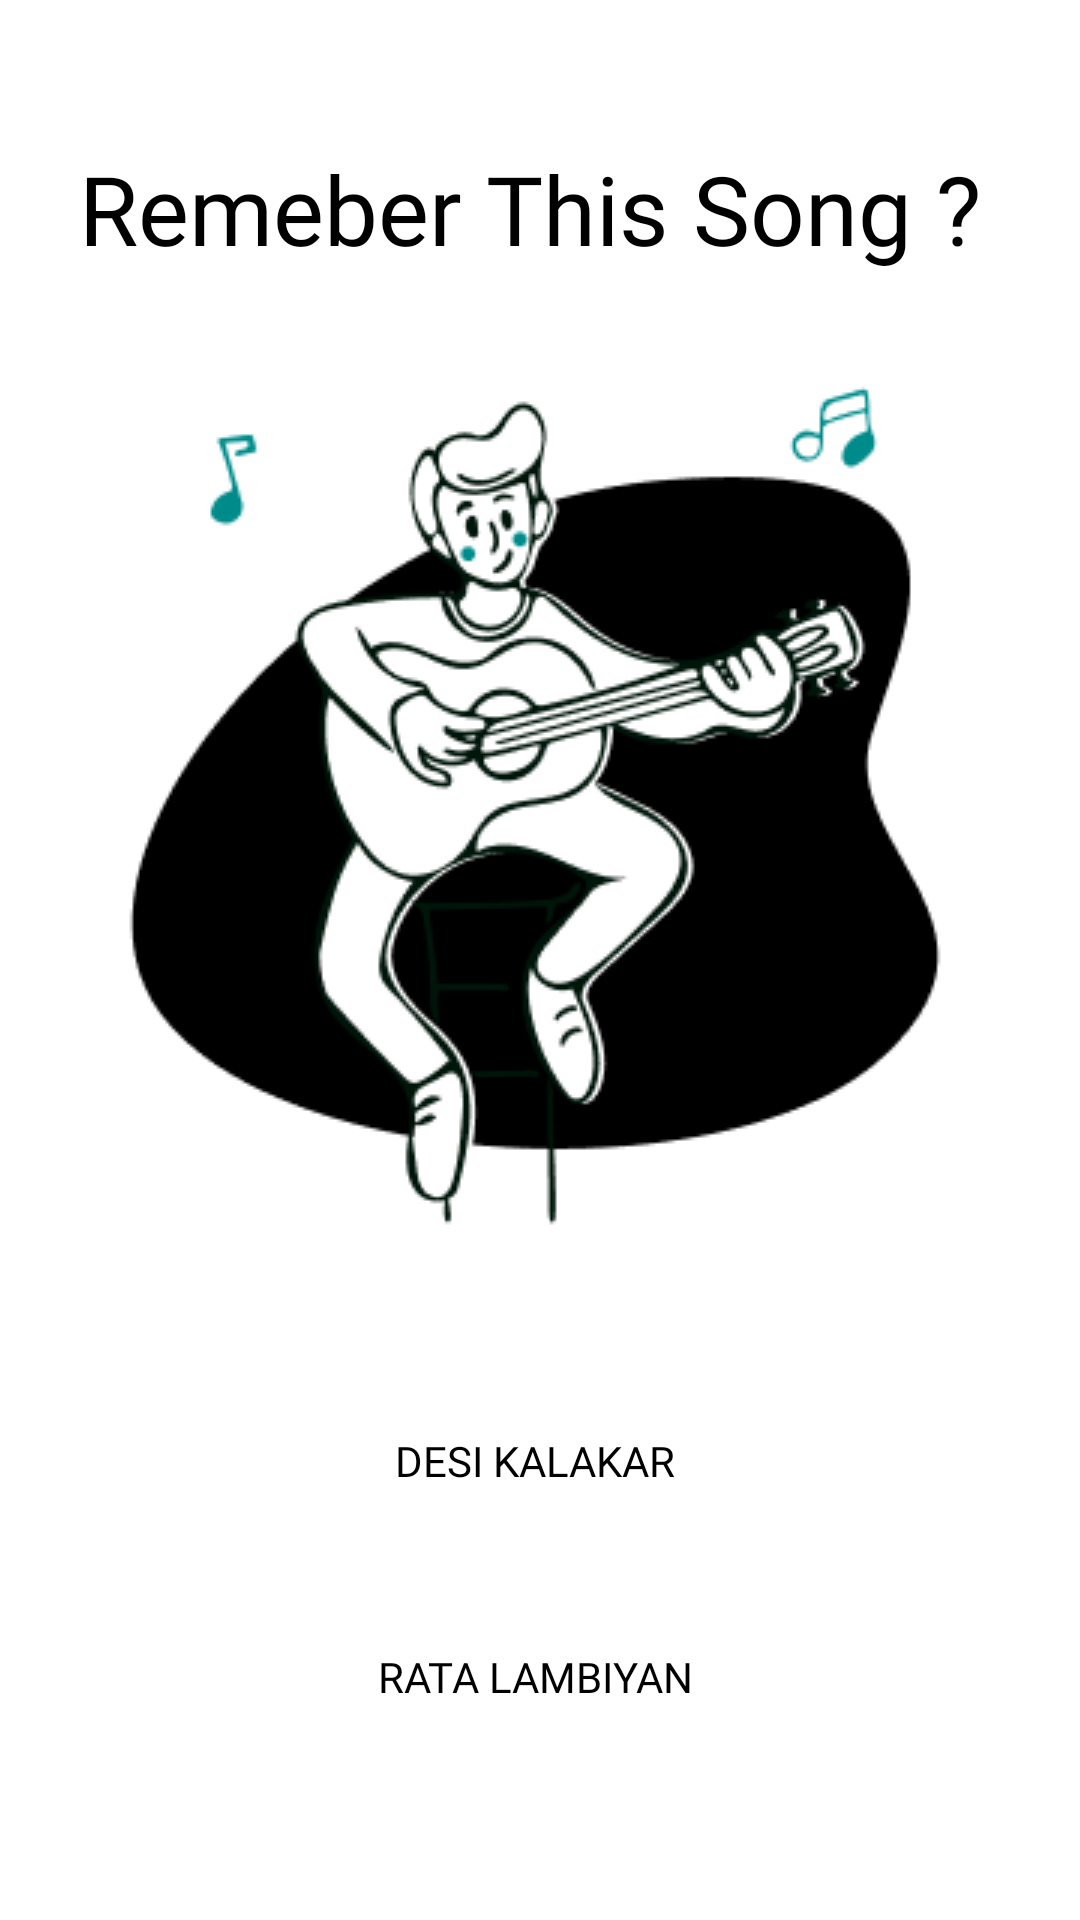

Write the Android layout XML for this screen, with the resource values it uses.
<!-- AndroidManifest.xml: application theme Theme.Soundlyspotify -->
<!-- res/layout/fragment_game.xml -->
<?xml version="1.0" encoding="utf-8"?>
<ScrollView xmlns:android="http://schemas.android.com/apk/res/android"
    xmlns:app="http://schemas.android.com/apk/res-auto"
    xmlns:tools="http://schemas.android.com/tools"
    android:layout_width="match_parent"
    android:layout_height="match_parent"
    tools:context=".Game"
    android:background="@color/white"
    android:id="@+id/Game">

    <androidx.constraintlayout.widget.ConstraintLayout
        android:layout_width="match_parent"
        android:layout_height="match_parent">

        <TextView
            android:id="@+id/QuestiontextView"
            android:layout_width="wrap_content"
            android:layout_height="wrap_content"
            android:layout_marginTop="48dp"
            android:fontFamily="@font/poppins"
            android:text="Remeber This Song ?"
            android:textColor="@color/black"
            android:textSize="32dp"
            app:layout_constraintEnd_toEndOf="@+id/imageView14"
            app:layout_constraintHorizontal_bias="0.433"
            app:layout_constraintStart_toStartOf="@+id/imageView14"
            app:layout_constraintTop_toTopOf="parent" />

        <ImageView
            android:id="@+id/imageView14"
            android:layout_width="wrap_content"
            android:layout_height="wrap_content"
            android:layout_marginTop="16dp"
            android:src="@drawable/illus_for_game"
            app:layout_constraintEnd_toEndOf="parent"
            app:layout_constraintHorizontal_bias="0.445"
            app:layout_constraintStart_toStartOf="parent"
            app:layout_constraintTop_toBottomOf="@+id/QuestiontextView" />

        <Button
            android:id="@+id/option1Button"
            android:layout_width="320dp"
            android:layout_height="56dp"
            android:layout_marginTop="24dp"
            android:text="Desi Kalakar"
            android:backgroundTint="@color/white"
            android:textColor="@color/black"
            android:background="@drawable/button_background"
            android:fontFamily="@font/poppins"
            app:layout_constraintEnd_toEndOf="@+id/imageView14"
            app:layout_constraintStart_toStartOf="@+id/imageView14"
            app:layout_constraintTop_toBottomOf="@+id/imageView14" />

        <Button
            android:id="@+id/option2Button"
            android:layout_width="320dp"
            android:layout_height="56dp"
            android:layout_marginTop="16dp"
            android:fontFamily="@font/poppins"
            android:text="Rata Lambiyan"
            android:background="@drawable/button_background"
            android:backgroundTint="@color/white"
            android:textColor="@color/black"

            app:layout_constraintEnd_toEndOf="@+id/option1Button"
            app:layout_constraintHorizontal_bias="0.0"
            app:layout_constraintStart_toStartOf="@+id/option1Button"
            app:layout_constraintTop_toBottomOf="@+id/option1Button" />
    </androidx.constraintlayout.widget.ConstraintLayout>
</ScrollView>
<!-- resources referenced by this layout -->
<resources>
  <color name="black">#FF000000</color>
  <color name="white">#FFFFFFFF</color>
  <!-- drawable button_background (drawable) -->
  <?xml version="1.0" encoding="utf-8"?>
  <shape xmlns:android="http://schemas.android.com/apk/res/android">
      <solid android:color="@android:color/transparent" />
      <corners android:radius="8dp" />
      <stroke
          android:color="#000000"
          android:width="2dp" />
  
      
      <item android:color="@color/black" />
  
      
      <item android:state_expanded="true" android:color="@color/black" />
  </shape>
  <!-- drawable illus_for_game: png bitmap (drawable, 24360 bytes) -->
  <style name="Theme.Soundlyspotify" parent="Base.Theme.Soundlyspotify">
  
          <item name="android:statusBarColor">@color/white</item>
      </style>
  <style name="Base.Theme.Soundlyspotify" parent="Theme.Material3.DayNight.NoActionBar">
  
      </style>
</resources>
